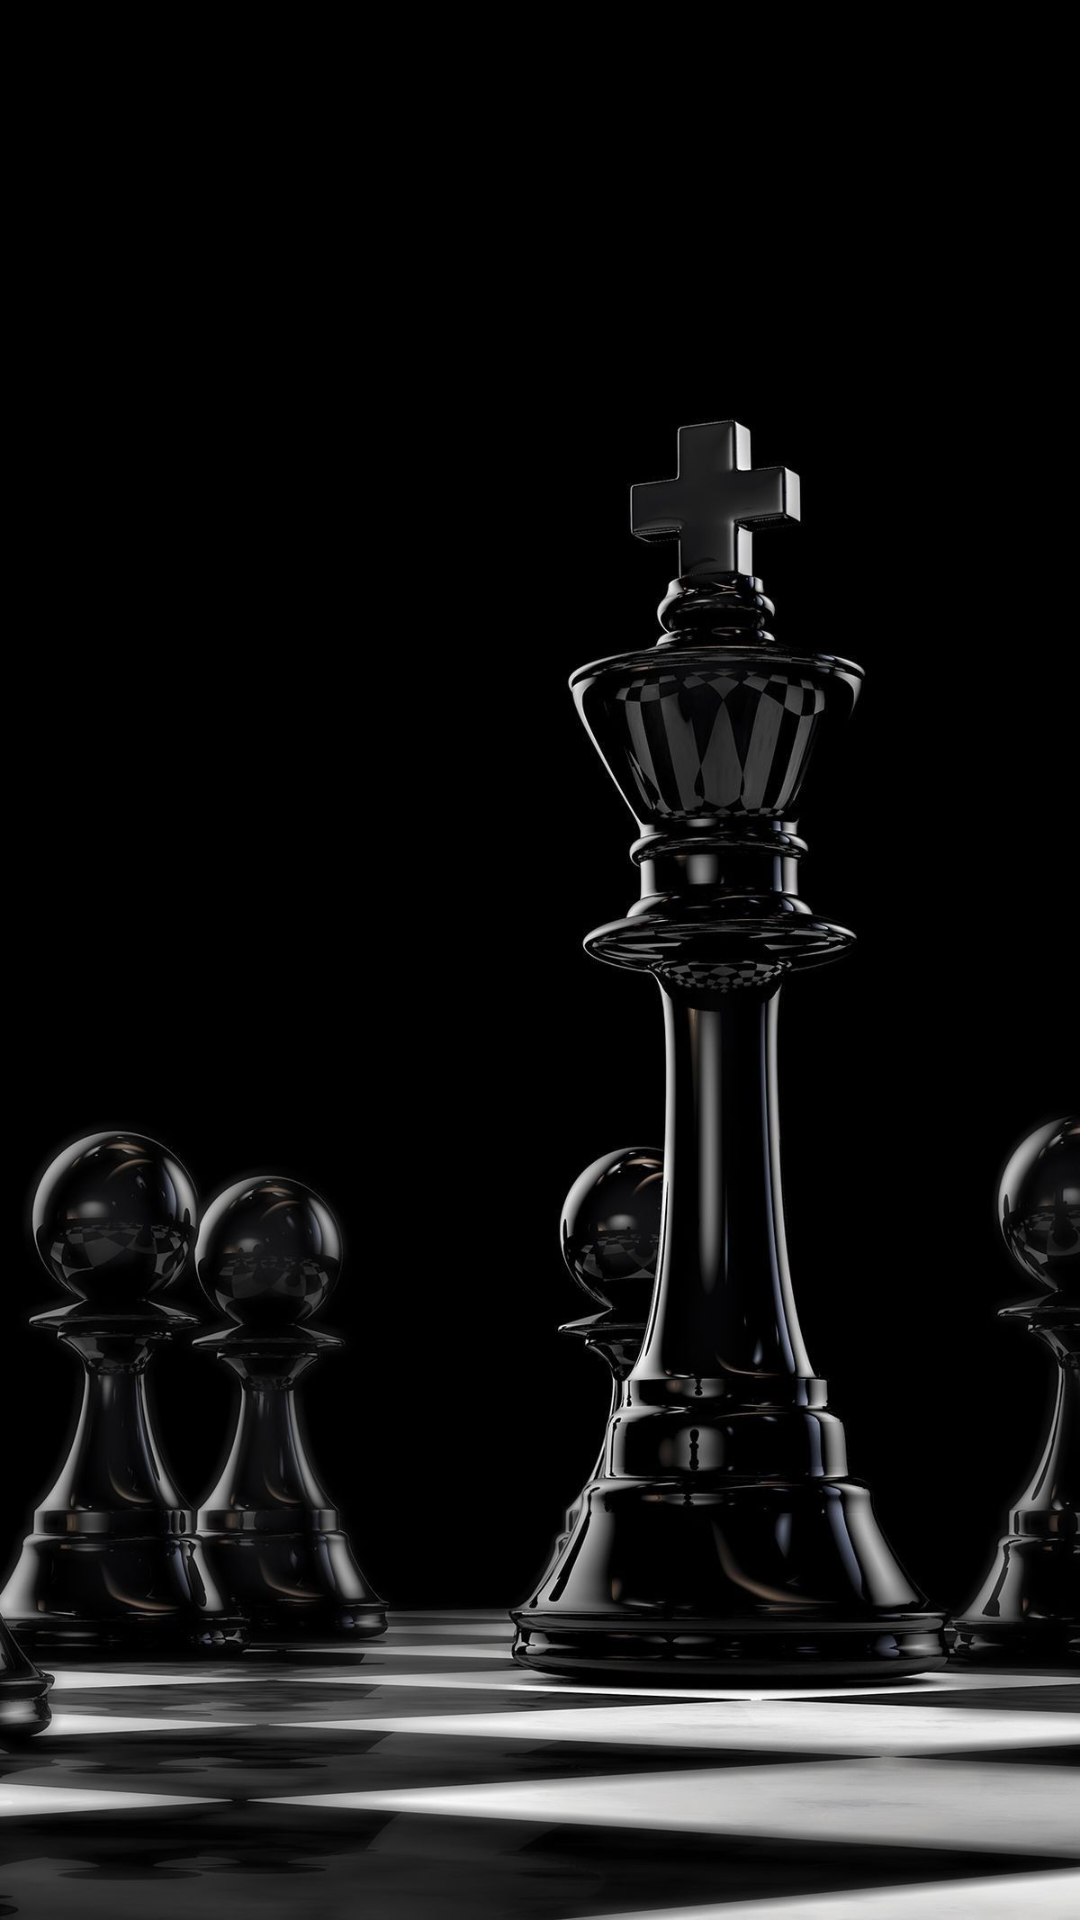

Android layout source for this screen:
<!-- AndroidManifest.xml: application theme AppTheme -->
<!-- res/layout/activity_histroical.xml -->
<?xml version="1.0" encoding="utf-8"?>
<androidx.constraintlayout.widget.ConstraintLayout xmlns:android="http://schemas.android.com/apk/res/android"
    xmlns:app="http://schemas.android.com/apk/res-auto"
    xmlns:tools="http://schemas.android.com/tools"
    android:layout_width="match_parent"
    android:layout_height="match_parent"
    tools:context=".HistroicalActivity"
    android:background="@drawable/image">

</androidx.constraintlayout.widget.ConstraintLayout>
<!-- resources referenced by this layout -->
<resources>
  <!-- drawable image: jpg bitmap (drawable, 127516 bytes) -->
  <style name="AppTheme" parent="Theme.AppCompat.Light.DarkActionBar">
          
          <item name="colorPrimary">@color/colorPrimary</item>
          <item name="colorPrimaryDark">@color/colorPrimaryDark</item>
          <item name="colorAccent">@color/colorAccent</item>
          <item name="titleTextColor">#FFFFFF</item>
      </style>
  <color name="colorPrimary">#000000</color>
  <color name="colorPrimaryDark">#3700B3</color>
  <color name="colorAccent">#EABF41</color>
</resources>
